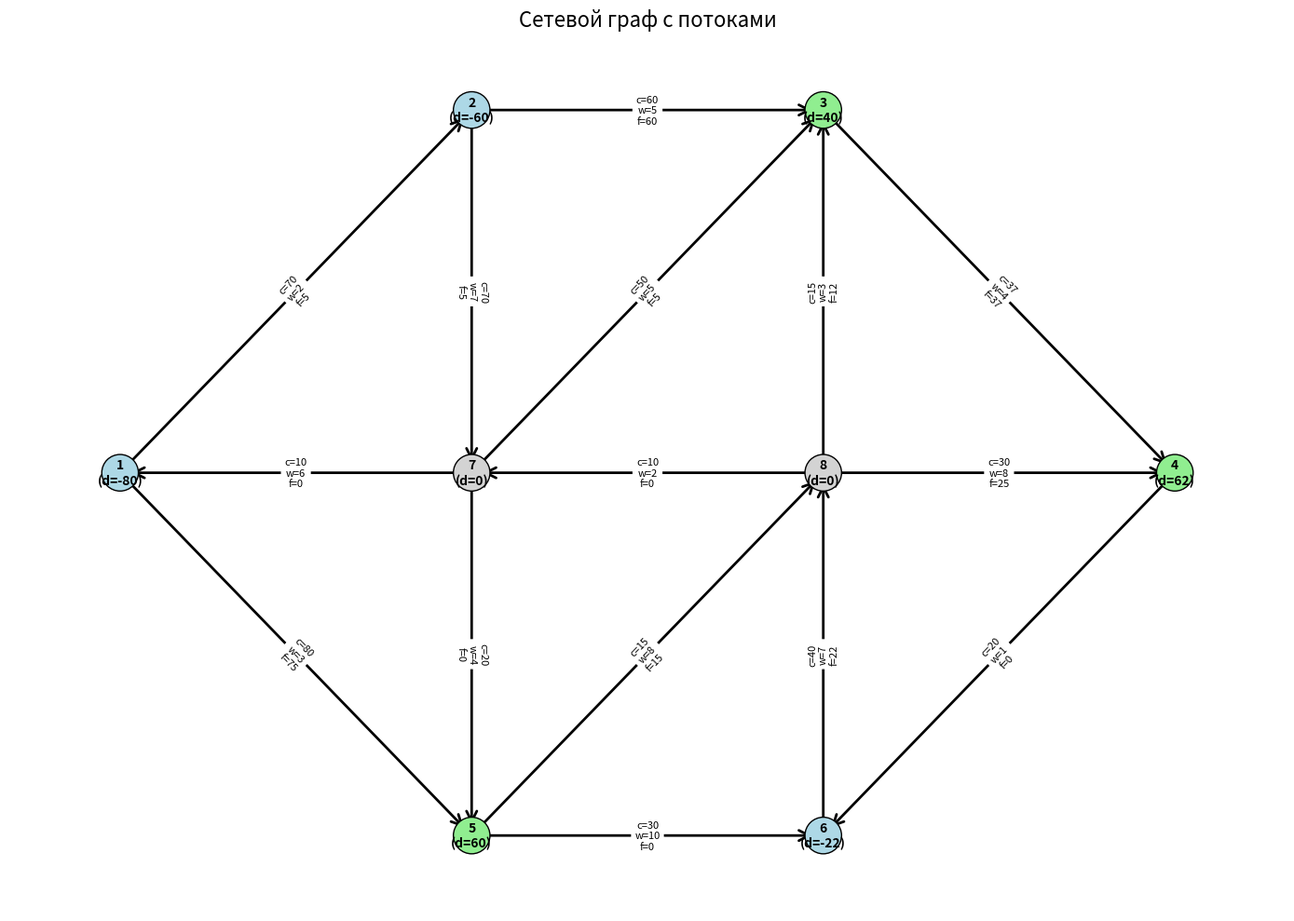

Write the Python code that produced this figure.
import networkx as nx
import matplotlib.pyplot as plt

# Создаём направленный граф
G = nx.DiGraph()

# Добавляем узлы с атрибутами спроса или предложения
# Узлы 1, 2, 6 — источники (предложения)
# Узлы 3, 4, 5 — стоки (потребности)
# Узлы 7, 8 — промежуточные узлы

G.add_node(1, demand=-80)  # Источник
G.add_node(2, demand=-60)  # Источник
G.add_node(3, demand=40)  # Сток
G.add_node(4, demand=62)  # Сток
G.add_node(5, demand=60)  # Сток
G.add_node(6, demand=-22)  # Источник
G.add_node(7, demand=0)  # Промежуточный узел
G.add_node(8, demand=0)  # Промежуточный узел

# Добавляем ребра с пропускными способностями и затратами
edges = [
    (1, 2, {"capacity": 70, "weight": 2}),
    (1, 5, {"capacity": 80, "weight": 3}),
    (2, 3, {"capacity": 60, "weight": 5}),
    (2, 7, {"capacity": 70, "weight": 7}),
    (3, 4, {"capacity": 37, "weight": 4}),
    (4, 6, {"capacity": 20, "weight": 1}),
    (5, 6, {"capacity": 30, "weight": 10}),
    (5, 8, {"capacity": 15, "weight": 8}),
    (6, 8, {"capacity": 40, "weight": 7}),
    (7, 1, {"capacity": 10, "weight": 6}),
    (7, 3, {"capacity": 50, "weight": 5}),
    (7, 5, {"capacity": 20, "weight": 4}),
    (8, 3, {"capacity": 15, "weight": 3}),
    (8, 4, {"capacity": 30, "weight": 8}),
    (8, 7, {"capacity": 10, "weight": 2}),
]

G.add_edges_from(edges)

# Решаем задачу минимального стоимостного потока
flowCost, flowDict = nx.network_simplex(G)

print("Минимальная стоимость потока:", flowCost)
print("\nПотоки по ребрам:")
for u in flowDict:
    for v, flow in flowDict[u].items():
        if flow > 0:
            print(f"{u} -> {v}: {flow}")


# Функция для проверки уникальности оптимального решения
def find_alternative_flow(G, original_flow, flow_cost):
    """
    Попытка найти альтернативный поток с той же стоимостью.
    Метод: уменьшаем пропускную способность ребер, использованных в оригинальном потоке,
    и пытаемся найти другой поток той же стоимости.
    """
    G_alt = G.copy()
    for u in original_flow:
        for v, flow in original_flow[u].items():
            if flow > 0:
                # Уменьшаем пропускную способность на текущий поток
                G_alt[u][v]["capacity"] -= flow
                if G_alt[u][v]["capacity"] < 0:
                    G_alt[u][v]["capacity"] = (
                        0  # Пропускная способность не может быть отрицательной
                    )

    try:
        alt_flow_cost, alt_flow = nx.network_simplex(G_alt)
        if alt_flow_cost == flow_cost:
            return alt_flow
        else:
            return None
    except:
        return None


alternative_flow = find_alternative_flow(G, flowDict, flowCost)
if alternative_flow:
    print(
        "\nНайдено альтернативное решение с той же стоимостью. Оптимальный поток не является уникальным."
    )
else:
    print(
        "\nАльтернативных решений с той же стоимостью не найдено. Оптимальный поток уникален."
    )


# Визуализация графа
def visualize_graph(G, flowDict):
    pos = {
        1: (0, 1),
        2: (1, 2),
        3: (2, 2),
        4: (3, 1),
        5: (1, 0),
        6: (2, 0),
        7: (1, 1),
        8: (2, 1),
    }

    plt.figure(figsize=(14, 10))

    # Определяем цвета узлов в зависимости от их роли
    node_colors = []
    for node, data in G.nodes(data=True):
        if data["demand"] < 0:
            node_colors.append("lightblue")  # Источники
        elif data["demand"] > 0:
            node_colors.append("lightgreen")  # Стоки
        else:
            node_colors.append("lightgray")  # Промежуточные

    # Рисуем узлы
    nx.draw_networkx_nodes(
        G, pos, node_size=800, node_color=node_colors, edgecolors="black"
    )

    # Рисуем ребра
    nx.draw_networkx_edges(
        G, pos, arrowstyle="->", arrowsize=20, edge_color="black", width=2
    )

    # Подписываем узлы
    labels = {
        node: f"{node}\n(d={data['demand']})" for node, data in G.nodes(data=True)
    }
    nx.draw_networkx_labels(G, pos, labels, font_size=10, font_weight="bold")

    # Подготавливаем метки ребер с информацией о capacity, weight и flow
    edge_labels = {}
    for u, v, data in G.edges(data=True):
        flow = flowDict[u][v]
        edge_labels[(u, v)] = f"c={data['capacity']}\nw={data['weight']}\nf={flow}"

    # Рисуем метки ребер
    nx.draw_networkx_edge_labels(G, pos, edge_labels=edge_labels, font_size=8)

    plt.title("Сетевой граф с потоками", fontsize=16)
    plt.axis("off")
    plt.tight_layout()
    plt.savefig("network_graph.png")


# Вызов функции визуализации
visualize_graph(G, flowDict)
